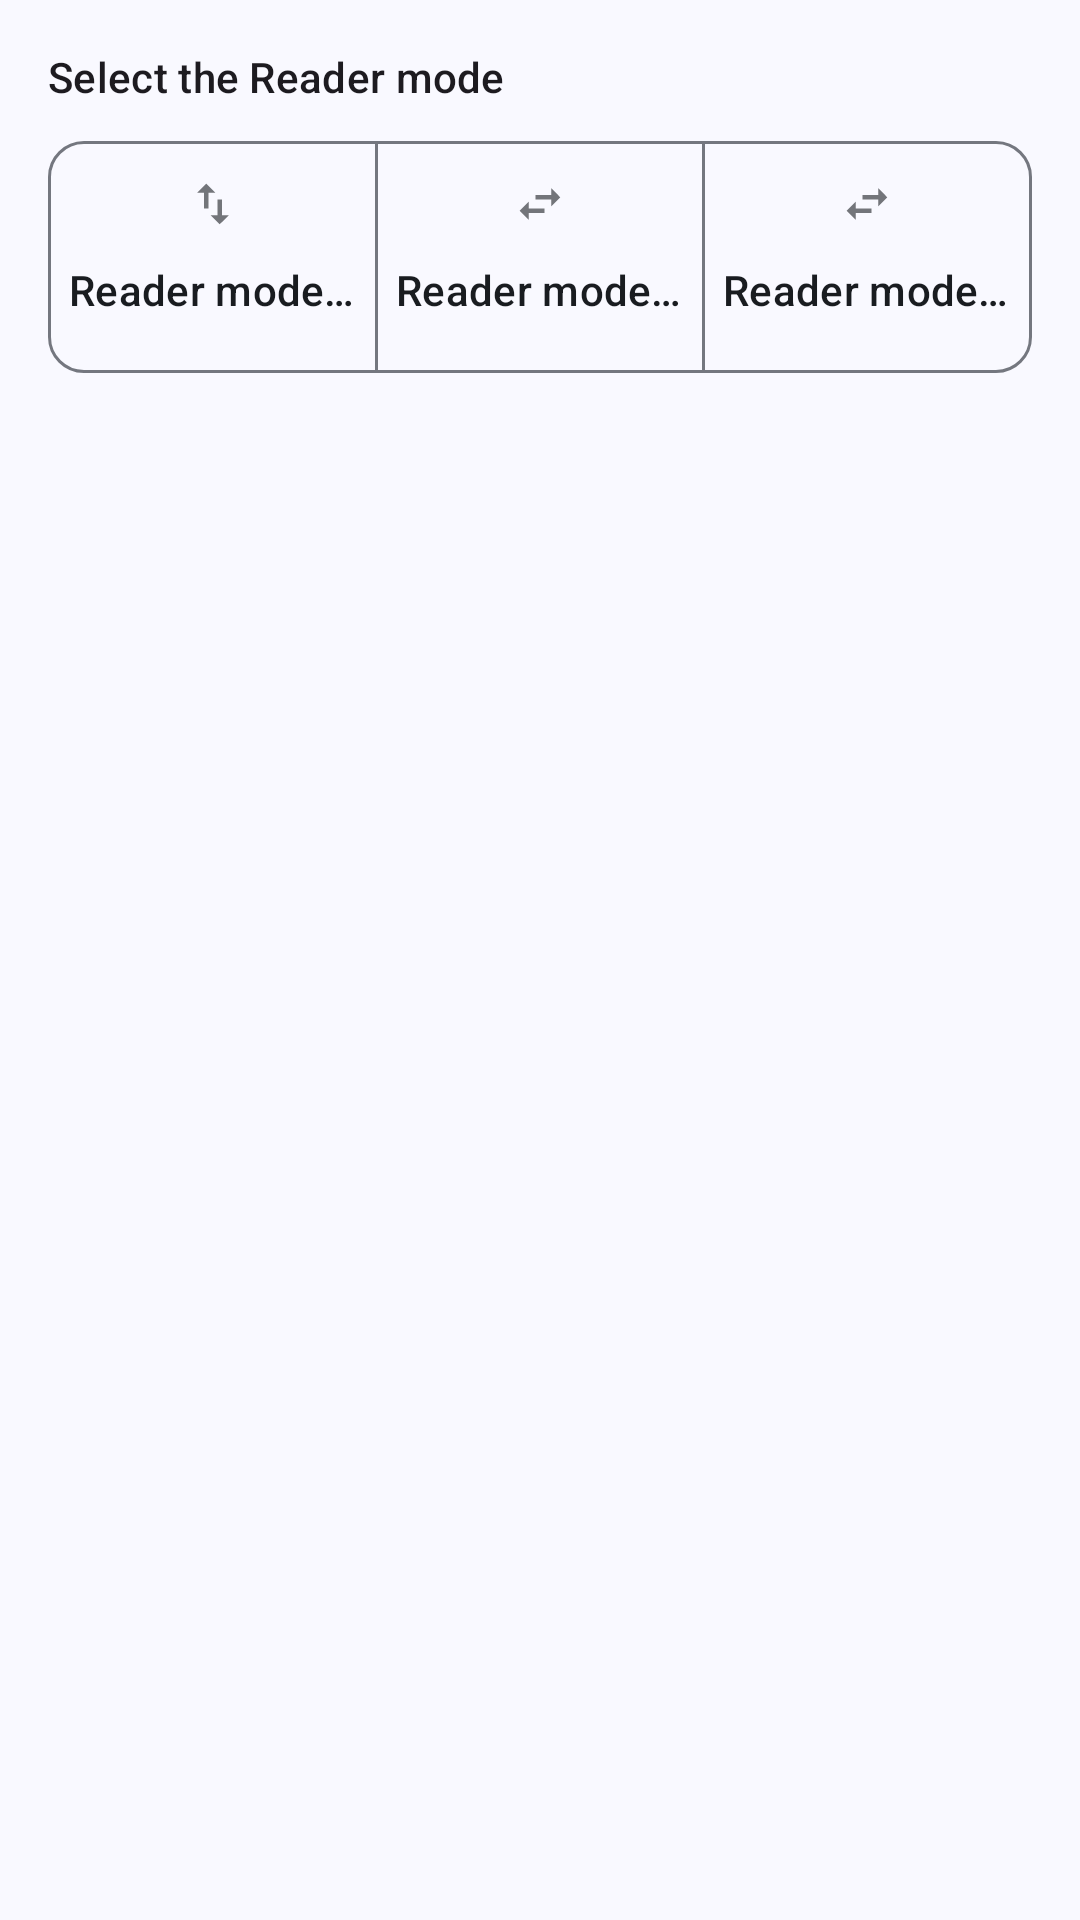

Layout XML and referenced resources for this Android screen:
<!-- AndroidManifest.xml: application theme Theme.CopyMangaNew -->
<!-- res/layout/sheet_manga_model_switcher.xml -->
<?xml version="1.0" encoding="utf-8"?>
<androidx.constraintlayout.widget.ConstraintLayout xmlns:android="http://schemas.android.com/apk/res/android"
    xmlns:app="http://schemas.android.com/apk/res-auto"
    android:layout_width="match_parent"
    android:layout_height="match_parent">

    <TextView
        android:id="@+id/change_mode_text"
        android:layout_width="0dp"
        android:layout_height="wrap_content"
        android:layout_margin="16dp"
        android:text="@string/reader_mode_tip"
        android:textAppearance="?textAppearanceTitleSmall"
        app:layout_constraintEnd_toEndOf="parent"
        app:layout_constraintStart_toStartOf="parent"
        app:layout_constraintTop_toTopOf="parent" />

    <FrameLayout
        android:id="@+id/manga_reader_bottom_mode_select"
        android:layout_width="0dp"
        android:layout_height="wrap_content"
        app:layout_constraintEnd_toEndOf="parent"
        app:layout_constraintStart_toStartOf="parent"
        app:layout_constraintTop_toBottomOf="@id/change_mode_text">

        <com.google.android.material.button.MaterialButtonToggleGroup
            android:id="@+id/reader_switchers_group"
            android:layout_width="match_parent"
            android:layout_height="wrap_content"
            android:layout_marginHorizontal="16dp"
            android:layout_marginVertical="8dp"
            android:baselineAligned="false"
            android:orientation="horizontal"
            app:selectionRequired="true"
            app:singleSelection="true">

            <com.google.android.material.button.MaterialButton
                android:id="@+id/reader_switcher_to_horizontal"
                style="@style/Widget.CopyManga.ToggleButton.Vertical"
                android:layout_width="0dp"
                android:layout_height="wrap_content"
                android:layout_marginStart="8dp"
                android:layout_weight="1"
                android:text="@string/korea_chinese_top_to_bottom"
                app:icon="@drawable/ic_swith_vert" />

            <com.google.android.material.button.MaterialButton
                android:id="@+id/reader_switcher_to_vert"
                style="@style/Widget.CopyManga.ToggleButton.Vertical"
                android:layout_width="0dp"
                android:layout_height="wrap_content"
                android:layout_marginStart="8dp"
                android:layout_weight="1"
                android:text="@string/japanese_r_to_l"
                app:icon="@drawable/ic_swith_horiz" />

            <com.google.android.material.button.MaterialButton
                android:id="@+id/reader_switcher_to_l_to_r"
                style="@style/Widget.CopyManga.ToggleButton.Vertical"
                android:layout_width="0dp"
                android:layout_height="wrap_content"
                android:layout_marginStart="8dp"
                android:layout_weight="1"
                android:text="@string/manga_mode_l_t_r"
                app:icon="@drawable/ic_swith_horiz" />

        </com.google.android.material.button.MaterialButtonToggleGroup>

    </FrameLayout>

</androidx.constraintlayout.widget.ConstraintLayout>
<!-- resources referenced by this layout -->
<resources>
  <!-- drawable ic_swith_horiz (drawable-anydpi) -->
  <vector xmlns:android="http://schemas.android.com/apk/res/android"
      android:width="24dp"
      android:height="24dp"
      android:viewportWidth="24"
      android:viewportHeight="24"
      android:tint="#333333"
      android:alpha="0.6">
      <path
          android:fillColor="@android:color/white"
          android:pathData="M6.99,11L3,15l3.99,4v-3H14v-2H6.99v-3zM21,9l-3.99,-4v3H10v2h7.01v3L21,9z"/>
  </vector>
  <!-- drawable ic_swith_vert (drawable-anydpi) -->
  <vector xmlns:android="http://schemas.android.com/apk/res/android"
      android:width="24dp"
      android:height="24dp"
      android:alpha="0.6"
      android:tint="#333333"
      android:viewportWidth="24"
      android:viewportHeight="24">
  
      <path
          android:fillColor="@android:color/white"
          android:pathData="M16,17.01V10h-2v7.01h-3L15,21l4,-3.99h-3zM9,3L5,6.99h3V14h2V6.99h3L9,3z" />
  
  </vector>
  <string name="japanese_r_to_l">Reader mode: right to left</string>
  <string name="korea_chinese_top_to_bottom">Reader model: webtoon</string>
  <string name="manga_mode_l_t_r">Reader mode: left to right</string>
  <string name="reader_mode_tip">Select the Reader mode</string>
  <color name="md_theme_primary">#3C6090</color>
  <color name="md_theme_onPrimary">#FFFFFF</color>
  <color name="md_theme_primaryContainer">#D4E3FF</color>
  <color name="md_theme_onPrimaryContainer">#001C3A</color>
  <color name="md_theme_secondary">#545F71</color>
  <color name="md_theme_onSecondary">#FFFFFF</color>
  <color name="md_theme_secondaryContainer">#D8E3F8</color>
  <color name="md_theme_onSecondaryContainer">#111C2B</color>
  <color name="md_theme_tertiary">#6D5676</color>
  <color name="md_theme_onTertiary">#FFFFFF</color>
  <color name="md_theme_tertiaryContainer">#F7D8FF</color>
  <color name="md_theme_onTertiaryContainer">#271430</color>
  <color name="md_theme_error">#BA1A1A</color>
  <color name="md_theme_onError">#FFFFFF</color>
  <color name="md_theme_errorContainer">#FFDAD6</color>
  <color name="md_theme_onErrorContainer">#410002</color>
  <color name="md_theme_background">#F9F9FF</color>
  <color name="md_theme_onBackground">#191C20</color>
  <color name="md_theme_surface">#F9F9FF</color>
  <color name="md_theme_onSurface">#191C20</color>
  <color name="md_theme_surfaceVariant">#E0E2EC</color>
  <color name="md_theme_onSurfaceVariant">#43474E</color>
  <color name="md_theme_outline">#74777F</color>
  <color name="md_theme_outlineVariant">#C3C6CF</color>
  <color name="md_theme_inverseSurface">#2E3035</color>
  <color name="md_theme_inverseOnSurface">#F0F0F7</color>
  <color name="md_theme_inversePrimary">#A5C8FF</color>
  <color name="md_theme_primaryFixed">#D4E3FF</color>
  <color name="md_theme_onPrimaryFixed">#001C3A</color>
  <color name="md_theme_primaryFixedDim">#A5C8FF</color>
  <color name="md_theme_onPrimaryFixedVariant">#224876</color>
  <color name="md_theme_secondaryFixed">#D8E3F8</color>
  <color name="md_theme_onSecondaryFixed">#111C2B</color>
  <color name="md_theme_secondaryFixedDim">#BCC7DC</color>
  <color name="md_theme_onSecondaryFixedVariant">#3D4758</color>
  <color name="md_theme_tertiaryFixed">#F7D8FF</color>
  <color name="md_theme_onTertiaryFixed">#271430</color>
  <color name="md_theme_tertiaryFixedDim">#DABDE2</color>
  <color name="md_theme_onTertiaryFixedVariant">#553F5D</color>
  <color name="md_theme_surfaceDim">#D9DAE0</color>
  <color name="md_theme_surfaceBright">#F9F9FF</color>
  <color name="md_theme_surfaceContainerLowest">#FFFFFF</color>
  <color name="md_theme_surfaceContainerLow">#F2F3FA</color>
  <color name="md_theme_surfaceContainer">#EDEDF4</color>
  <color name="md_theme_surfaceContainerHigh">#E7E8EE</color>
  <color name="md_theme_surfaceContainerHighest">#E1E2E9</color>
</resources>
